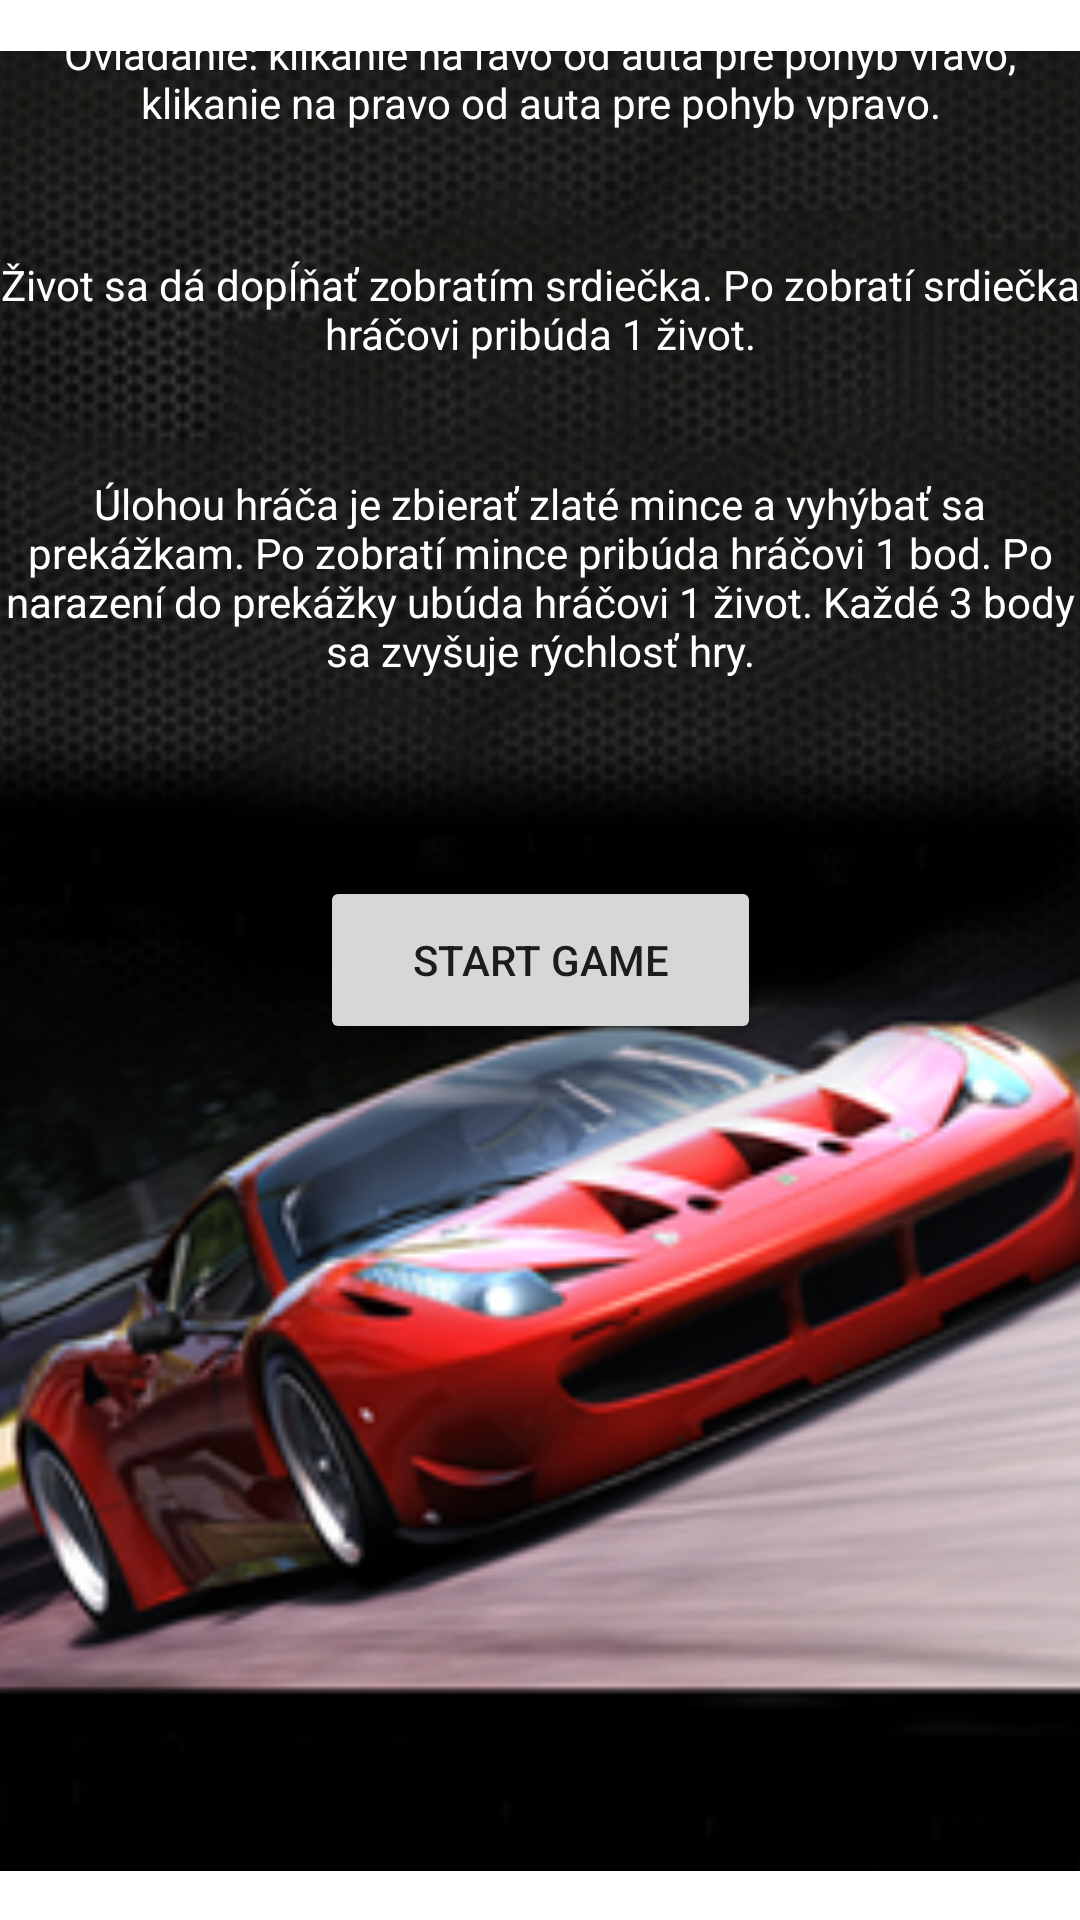

Android layout source for this screen:
<!-- AndroidManifest.xml: application theme Theme.RaceCar -->
<!-- res/layout/activity_ovladanie2.xml -->
<?xml version="1.0" encoding="utf-8"?>
<androidx.constraintlayout.widget.ConstraintLayout xmlns:android="http://schemas.android.com/apk/res/android"
    xmlns:app="http://schemas.android.com/apk/res-auto"
    xmlns:tools="http://schemas.android.com/tools"
    android:layout_width="match_parent"
    android:layout_height="match_parent"
    tools:context=".OvladanieActivity2">

    <ImageView
        android:id="@+id/imageView"
        android:layout_width="425dp"
        android:layout_height="642dp"
        app:layout_constraintBottom_toBottomOf="parent"
        app:layout_constraintEnd_toEndOf="parent"
        app:layout_constraintHorizontal_bias="0.495"
        app:layout_constraintStart_toStartOf="parent"
        app:layout_constraintTop_toTopOf="parent"
        app:layout_constraintVertical_bias="0.502"
        app:srcCompat="@drawable/racecar2" />

    <Button
        android:id="@+id/button"
        android:layout_width="147dp"
        android:layout_height="56dp"
        android:text="Start game"
        android:onClick="startGame"
        app:layout_constraintBottom_toBottomOf="parent"
        app:layout_constraintEnd_toEndOf="parent"
        app:layout_constraintStart_toStartOf="parent"
        app:layout_constraintTop_toTopOf="parent" />

    <TextView
        android:id="@+id/textView"

        android:layout_width="wrap_content"
        android:layout_height="wrap_content"
        android:text="Ovládanie: klikanie na ľavo od auta pre pohyb vľavo, klikanie na pravo od auta pre pohyb vpravo."
        android:textAlignment="center"
        android:textColor="@color/white"
        android:textSize="14sp"
        app:layout_constraintBottom_toBottomOf="parent"
        app:layout_constraintEnd_toEndOf="@+id/imageView"
        app:layout_constraintHorizontal_bias="0.0"
        app:layout_constraintStart_toStartOf="parent"
        app:layout_constraintTop_toTopOf="parent"
        app:layout_constraintVertical_bias="0.014" />

    <TextView
        android:id="@+id/textView3"
        android:layout_width="wrap_content"
        android:layout_height="wrap_content"
        android:text="Život sa dá dopĺňať zobratím srdiečka. Po zobratí srdiečka hráčovi pribúda 1 život."
        android:textAlignment="center"
        android:textColor="@color/white"
        android:textSize="14sp"
        app:layout_constraintBottom_toBottomOf="parent"
        app:layout_constraintEnd_toEndOf="@+id/imageView"
        app:layout_constraintHorizontal_bias="0.0"
        app:layout_constraintStart_toStartOf="parent"
        app:layout_constraintTop_toTopOf="parent"
        app:layout_constraintVertical_bias="0.141" />

    <TextView
        android:id="@+id/textView2"
        android:layout_width="wrap_content"
        android:layout_height="wrap_content"
        android:text="Úlohou hráča je zbierať zlaté mince a vyhýbať sa prekážkam. Po zobratí mince pribúda hráčovi 1 bod. Po narazení do prekážky ubúda hráčovi 1 život. Každé 3 body sa zvyšuje rýchlosť hry."
        android:textAlignment="center"
        android:textColor="@color/white"
        android:textSize="14sp"
        app:layout_constraintBottom_toBottomOf="parent"
        app:layout_constraintEnd_toEndOf="@+id/imageView"
        app:layout_constraintHorizontal_bias="0.0"
        app:layout_constraintStart_toStartOf="parent"
        app:layout_constraintTop_toTopOf="parent"
        app:layout_constraintVertical_bias="0.277" />
</androidx.constraintlayout.widget.ConstraintLayout>
<!-- resources referenced by this layout -->
<resources>
  <!-- drawable racecar2: png bitmap (drawable-v24, 160056 bytes) -->
  <style name="Theme.RaceCar" parent="Theme.MaterialComponents.DayNight.DarkActionBar">
          
          <item name="colorPrimary">@color/purple_500</item>
          <item name="colorPrimaryVariant">@color/purple_700</item>
          <item name="colorOnPrimary">@color/white</item>
          
          <item name="colorSecondary">@color/teal_200</item>
          <item name="colorSecondaryVariant">@color/teal_700</item>
          <item name="colorOnSecondary">@color/black</item>
          
          <item name="android:statusBarColor" tools:targetApi="l">?attr/colorPrimaryVariant</item>
          
      </style>
  <!-- not gathered from this repository: default colours our renderer supplied (Android Studio template values) -->
  <color name="purple_500">#FF6200EE</color>
  <color name="purple_700">#FF3700B3</color>
  <color name="teal_200">#FF03DAC5</color>
  <color name="teal_700">#FF018786</color>
  <color name="black">#FF000000</color>
  <color name="white">#FFFFFFFF</color>
</resources>
